Photos from the image-classification dataset "data2" in the GitHub repository ikathuria/GestureRecognition. Its 14 classes are: down gesture, eight hand gesture, five hand gesture, four hand gesture, left gesture, nine hand gesture, off gesture, one hand gesture, right gesture, seven hand gesture, six hand gesture, three hand gesture, two hand gesture, zero hand gesture.

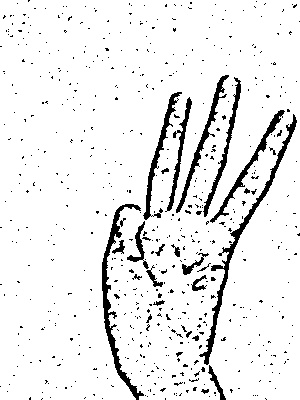
Label: three hand gesture

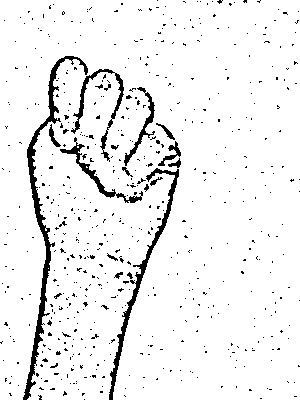
Label: off gesture

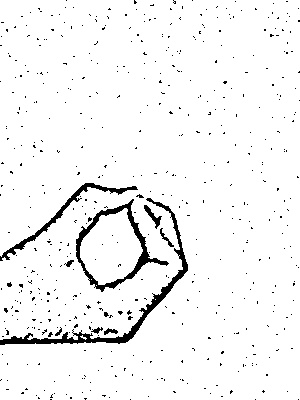
Label: zero hand gesture

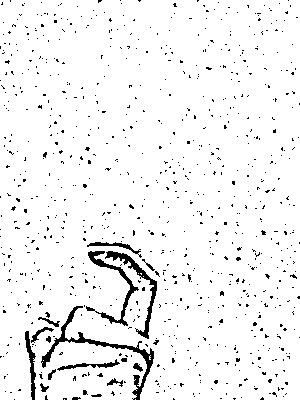
Label: nine hand gesture

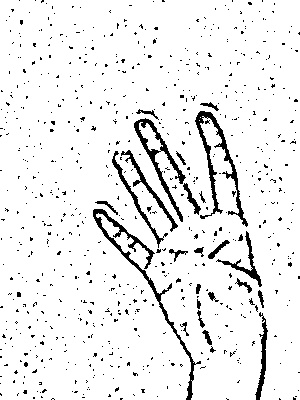
Label: four hand gesture

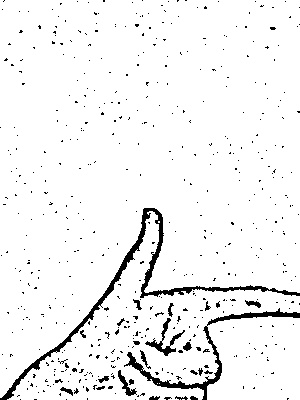
Label: eight hand gesture
